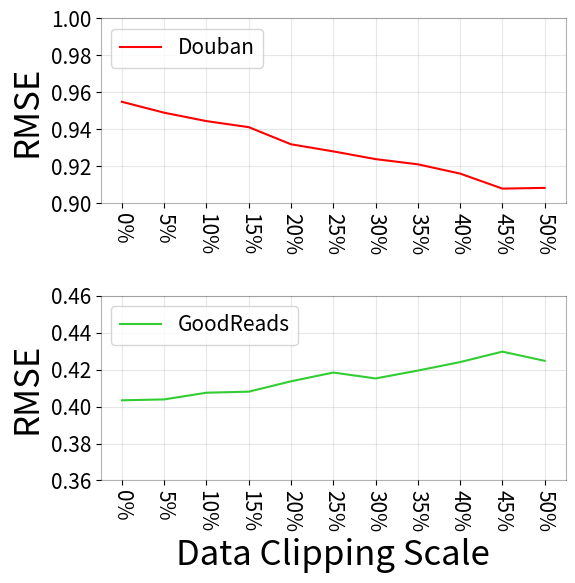

This chart was generated by the following Python code: (Note: this script raises an exception after producing the figure.)
##################
## SW 测试 画图  ##
##################

import matplotlib.pyplot as plt
import numpy as np
from matplotlib import ticker
import math

####################################   数据集 DouBanDatasets_SWTest   #################################

###########################  RMSE    DouBanDatasets_SWTest ###########################
# fig = plt.figure()
#
# # 去掉前w_i小的规模，也就是数据集规模从大到小
# DataClippingScale = [0,0.05,0.1,0.15,0.2,0.25,.3,0.35,0.4,0.45,0.5]
#
# Douban_RMSE_HARS = [0.9536485975293897,0.9506970041452463,0.94612203047051,0.9433789589455827,0.9332342311714844,0.9328410911174998,0.9281822593924229,0.9269895661897101,0.9163081456709807,0.9122507504415833,0.913773247840233]
# Douban_RMSE_KDEm = [1.0884593133702398, 1.0834046573882943, 1.0866304329548937, 1.0686018291205095, 1.0392865265492455, 1.007346671951424, 1.0078253606346277, 1.0162979102191099, 1.0161808027103336, 1.0203619661454488, 1.0564076292430913]
# Douban_RMSE_CATD  = [1.0500652547446507, 1.0400312229056239, 1.0345162323883277, 1.0344261949706737, 1.032627339962152, 1.0252750806499051, 1.0195320110206287, 1.0180537715362297, 1.0221989202065873, 1.0167649613574972, 1.0123508245134194]
# Douban_RMSE_CRH  = [0.9778002406099365, 0.9702301403774091, 0.9630610621327749, 0.9561695031964911, 0.9505448800899713, 0.9405441389619035, 0.9341223634415055, 0.9339092761688189, 0.9322869242758356, 0.9214816419849489, 0.9252446413006988]
# Douban_RMSE_GTM  = [0.8290786297710278, 0.8238871718625634, 0.8233605684530486, 0.8353874786138582, 0.8303830801789678, 0.8287183193394628, 0.8473980938683806, 0.86886864302825, 0.9152237124526764, 0.9587643367859706, 0.9864193218002031]
# Douban_RMSE_LFCN = [1.1788688267995253, 1.15163604403709, 1.1305438737022981, 1.1118131903729935, 1.094004459825462, 1.0789076060287848, 1.062831194470258, 1.055252904637246, 1.0449912810368704, 1.0322103004074, 1.022195781922726]
#
#
# ## 画 真实指标
# plt.plot(DataClippingScale,Douban_RMSE_HARS, marker = 'o',color = 'r', label = 'HARS')
# plt.plot(DataClippingScale,Douban_RMSE_KDEm, marker = '^',color = 'fuchsia', label = 'KDEm')
# plt.plot(DataClippingScale,Douban_RMSE_CATD, marker = 's',color = 'deepskyblue', label = 'CATD')
# plt.plot(DataClippingScale,Douban_RMSE_CRH,  marker = '.',color = 'gray', label = 'CRH')
# plt.plot(DataClippingScale,Douban_RMSE_GTM,marker = 'D',color = 'gold', label = 'GTM')
# plt.plot(DataClippingScale,Douban_RMSE_LFCN, marker = 'v',color = 'g', label = 'LFC_N')
#
# plt.gca().xaxis.set_major_formatter(ticker.PercentFormatter(xmax=1, decimals=0))
# plt.gca().spines["top"].set_alpha(0.3)
# plt.gca().spines["right"].set_alpha(0.3)
# plt.gca().spines["bottom"].set_alpha(0.3)
# plt.gca().spines["left"].set_alpha(0.3)
# plt.xticks(fontsize=12, alpha=0.7)
# plt.yticks(fontsize=12, alpha=0.7)
# plt.xticks(np.arange(0,0.55,0.05))
# plt.xlabel("Data Clipping Scale",fontsize = 15)
# plt.ylabel("RMSE",fontsize = 15)
# plt.title("DouBanDatasets_SW_Test",fontsize = 20)
# plt.legend(loc='upper right',bbox_to_anchor=(1, 1.02))
#
# plt.savefig('C:/Users/<user>/Desktop/'+'SW_Douban_RMSE.pdf', bbox_inches='tight')
#
# plt.show()
#
#
# ###########################  MAE   DouBanDatasets_SWTest ###########################
#
# fig = plt.figure()
#
# # 去掉前w_i小的规模，也就是数据集规模从大到小
# DataClippingScale = [0,0.05,0.1,0.15,0.2,0.25,.3,0.35,0.4,0.45,0.5]
#
# Douban_MAE_HARS = [0.7584816396279375,0.7544836454692834,0.7506769220446602,0.7485691553153987,0.7402168849094828,0.7400406226137363,0.7370760867552963,0.7366655791366584,0.7256815582018254,0.7236362144766503,0.7256642497078273]
# Douban_MAE_KDEm  = [0.8555869093659136, 0.8550063423941837, 0.8645222761060335, 0.8482165596189026, 0.8206202201185739, 0.8145348041041578, 0.8175073827268401, 0.8201029731746012, 0.8003990401876181, 0.7889209811382345, 0.8151892598287038]
# Douban_MAE_CATD  = [0.8504133785641106, 0.8416603973055243, 0.8376914150056202, 0.8384124470405435, 0.8369860073125986, 0.8283196981101107, 0.8211136057987354, 0.8194622395809846, 0.8260819040170209, 0.8216350643900833, 0.8175513457039714]
# Douban_MAE_CRH  = [0.7915831817213516, 0.785469470373691, 0.7794670827017524, 0.7733117746048707, 0.7641096632311087, 0.7549168481960156, 0.749007876797308, 0.7459628773271526, 0.743095331333975, 0.7329410361811158, 0.7373101092487889]
# Douban_MAE_GTM = [0.6626100054823264, 0.6594378886437522, 0.6617869584271978, 0.6713588970888872, 0.6577368572608681, 0.66591015101181, 0.6778261500019276, 0.6855577403383163, 0.7430133431182543, 0.7720147270103082, 0.7904812492164017]
# Douban_MAE_LFCN  = [0.9821569008599518, 0.953688058849431, 0.9320602391984927, 0.9123291952037623, 0.8940689444578976, 0.8775270984177135, 0.8609395974927919, 0.8529175737646725, 0.8428405953243717, 0.830084840235255, 0.8205292815427242]
#
# Douban_MAE_CTD = []
#
# # # 对数化指标
# # Log_Douban_MAE_HARS = []
# # Log_Douban_MAE_KDEm = []
# # Log_Douban_MAE_CATD = []
# # Log_Douban_MAE_CRH = []
# # Log_Douban_MAE_GTM = []
# # Log_Douban_MAE_LFCN = []
# # Log_Douban_MAE_CTD = []
# # for val in Douban_MAE_HARS:
# #     Log_Douban_MAE_HARS.append(math.log(val))
# # for val in Douban_MAE_KDEm:
# #     Log_Douban_MAE_KDEm.append(math.log(val))
# # for val in Douban_MAE_CATD:
# #     Log_Douban_MAE_CATD.append(math.log(val))
# # for val in Douban_MAE_CRH:
# #     Log_Douban_MAE_CRH.append(math.log(val))
# # for val in Douban_MAE_GTM:
# #     Log_Douban_MAE_GTM.append(math.log(val))
# # for val in Douban_MAE_LFCN:
# #     Log_Douban_MAE_LFCN.append(math.log(val))
# # for val in Douban_MAE_CTD:
# #     Log_Douban_MAE_CTD.append(math.log(val))
#
#
#
# ## 画 真实指标
# plt.plot(DataClippingScale,Douban_MAE_HARS, marker = 'o',color = 'r', label = 'HARS')
# plt.plot(DataClippingScale,Douban_MAE_KDEm, marker = '^',color = 'fuchsia', label = 'KDEm')
# plt.plot(DataClippingScale,Douban_MAE_CATD, marker = 's',color = 'deepskyblue', label = 'CATD')
# plt.plot(DataClippingScale,Douban_MAE_CRH,  marker = '.',color = 'gray', label = 'CRH')
# plt.plot(DataClippingScale,Douban_MAE_GTM,marker = 'D',color = 'gold', label = 'GTM')
# plt.plot(DataClippingScale,Douban_MAE_LFCN, marker = 'v',color = 'g', label = 'LFC_N')
# # plt.plot(DataClippingScale,Douban_MAE_CTD,marker = 'p',color = 'peru', label = 'CTD')
#
#
# ##  画 对数化指标
# # plt.plot(DatasetSize,Log_Douban_MAE_HARS,marker = 'o',color = 'r', label = 'HARS')
# # plt.plot(DatasetSize,Log_Douban_MAE_KDEm,marker = '^',color = 'fuchsia', label = 'KDEm')
# # plt.plot(DatasetSize,Log_Douban_MAE_CATD,marker = 's',color = 'deepskyblue', label = 'CATD')
# # plt.plot(DatasetSize,Log_Douban_MAE_CRH, marker = '.',color = 'gray', label = 'CRH')
# # plt.plot(DatasetSize,Log_Douban_MAE_GTM, marker = 'D',color = 'gold', label = 'GTM')
# # plt.plot(DatasetSize,Log_Douban_MAE_LFCN,marker = 'v',color = 'g', label = 'LFC_N')
# # plt.plot(DatasetSize,Log_Douban_MAE_CTD,marker = 'p',color = 'peru', label = 'CTD')
#
# plt.gca().xaxis.set_major_formatter(ticker.PercentFormatter(xmax=1, decimals=0))
# plt.gca().spines["top"].set_alpha(0.3)
# plt.gca().spines["right"].set_alpha(0.3)
# plt.gca().spines["bottom"].set_alpha(0.3)
# plt.gca().spines["left"].set_alpha(0.3)
# plt.xticks(fontsize=12, alpha=0.7)
# plt.yticks(fontsize=12, alpha=0.7)
# plt.xticks(np.arange(0,0.55,0.05))
# plt.xlabel("Data Clipping Scale",fontsize = 15)
# plt.ylabel("MAE",fontsize = 15)
# plt.title("DouBanDatasets_SW_Test",fontsize = 20)
#
# plt.legend()
#
# plt.savefig('C:/Users/<user>/Desktop/'+'SW_Douban_MAE.pdf', bbox_inches='tight')
#
# plt.show()





####################################   数据集 GoodReadsDatasets_SWTest   #################################

##########################  RMSE  GoodReadsDatasets_SWTest  ############################
#
# fig = plt.figure()
#
# # 去掉前w_i小的规模，也就是数据集规模从大到小
# DataClippingScale = [0,0.05,0.1,0.15,0.2,0.25,.3,0.35,0.4,0.45,0.5]
# ## SWTest1
# # GoodReads_RMSE_HARS =  [0.49920386943591943, 0.4996812212906693, 0.5052390845084593, 0.5304021319759081, 0.5212586852373591, 0.5329933877221498, 0.5284080071406557, 0.535460700716291, 0.5282549003704193, 0.5272072894786226, 0.4971007676295575]
#
# ## SWTest2
# # GoodReads_RMSE_HARS = [0.39692544765371907,0.40055922269328176,0.4096394931971623,0.4100761082276455,0.4168186671505892,0.415642180108293,0.4162364949329691,0.42194164638331516,0.42,0.42,0.42]
# # GoodReads_RMSE_KDEm  = [0.663508929688802, 0.6788285268585008, 0.6832802105907471, 0.6971677445075464, 0.6797615285552139, 0.689868436489732, 0.6567972037043184, 0.6862155863476426, 0.7102396826396575, 0.6926083015171949, 0.7019449766067898]
# # GoodReads_RMSE_CATD  = [0.528209530222583, 0.5351087505926799, 0.5427539794169692, 0.5790686279083793, 0.5779227835869221, 0.5774075516309, 0.5822567564552601, 0.5943861721777657, 0.5973458175424177, 0.6292813126364188, 0.613213593464857]
# # GoodReads_RMSE_CRH  = [0.5013133477357062, 0.5082144562179481, 0.5157586187157938, 0.5373112651765782, 0.5314236724505623, 0.5418495115973879, 0.5436088974848109, 0.553053509889849, 0.5559572626099945, 0.5502983192407903, 0.5169873488155812]
# # GoodReads_RMSE_GTM  = [1.8078018803924962, 1.8580821481076957, 1.9043318612358011, 1.9578111569093013, 2.0005656094948088, 2.0583399568450553, 2.099976093729745, 2.1625446203909933, 2.2246631200926883, 2.3036830883981474, 2.3756502577333816]
# # GoodReads_RMSE_LFCN  = [0.4472208331280819, 0.4519472731266155, 0.45857778871103494, 0.49023633374339104, 0.4819645283731126, 0.487891773497424, 0.48350149698322503, 0.4907071544830689, 0.5004329471427187, 0.4959941588640746, 0.46749413492321495]
#
# ## SWTest3
# GoodReads_RMSE_HARS =  [0.4020628704954403, 0.40138553371688146, 0.40714430775817784, 0.408705443189294, 0.41172851554074147, 0.41467228397858014, 0.41480390471615947, 0.4204580551904548, 0.4237592358365512, 0.42550160491657835, 0.4207209784745644]
# GoodReads_RMSE_KDEm  = [0.6261600187654166, 0.6371011726290755, 0.6413429964614294, 0.6292366790594298, 0.6196442113202767, 0.6149887377524555, 0.5803537937760951, 0.6018859733737119, 0.6226607251646781, 0.6070538256176868, 0.6341171656493197]
# GoodReads_RMSE_CATD  = [0.41986015808006355, 0.4228875522870503, 0.435099848179513, 0.4336614695025245, 0.43907584273325606, 0.4400118189056, 0.4435397395391241, 0.4539484216293331, 0.4620403813711352, 0.49012799064606827, 0.5025678413986684]
# GoodReads_RMSE_CRH  = [0.3891124992447327, 0.3944668578902128, 0.39898650916143313, 0.401320238824459, 0.4042905023326872, 0.411491529613789, 0.41450921832392273, 0.4184689577117371, 0.4226122706835486, 0.4206947735438018, 0.4227149593225956]
# GoodReads_RMSE_GTM  = [1.7583966674557088, 1.8093635752698496, 1.854774542538247, 1.8992614686789704, 1.943791560887706, 1.9927029482218026, 2.0528669783164584, 2.116551984580622, 2.1728497993700073, 2.2610530642374362, 2.3426009436276294]
# GoodReads_RMSE_LFCN  = [0.3253822562495753, 0.32896615951350977, 0.3313234878730418, 0.3320477474457253, 0.3335834065135065, 0.3369275122876941, 0.3368370053113285, 0.33638056474523287, 0.34284350884578574, 0.34768807401329244, 0.35473037080127334]
#
#
# # 对数化指标
# Log_GoodReads_RMSE_HARS = []
# Log_GoodReads_RMSE_KDEm = []
# Log_GoodReads_RMSE_CATD = []
# Log_GoodReads_RMSE_CRH = []
# Log_GoodReads_RMSE_GTM = []
# Log_GoodReads_RMSE_LFCN = []
#
# for val in GoodReads_RMSE_HARS:
#     Log_GoodReads_RMSE_HARS.append(math.log(val))
# for val in GoodReads_RMSE_KDEm:
#     Log_GoodReads_RMSE_KDEm.append(math.log(val))
# for val in GoodReads_RMSE_CATD:
#     Log_GoodReads_RMSE_CATD.append(math.log(val))
# for val in GoodReads_RMSE_CRH:
#     Log_GoodReads_RMSE_CRH.append(math.log(val))
# for val in GoodReads_RMSE_GTM:
#     Log_GoodReads_RMSE_GTM.append(math.log(val))
# for val in GoodReads_RMSE_LFCN:
#     Log_GoodReads_RMSE_LFCN.append(math.log(val))
#
#
# ## 画 真实指标
# # plt.plot(DataClippingScale,GoodReads_RMSE_HARS, marker = 'o',color = 'r', label = 'HARS')
# # plt.plot(DataClippingScale,GoodReads_RMSE_KDEm, marker = '^',color = 'fuchsia', label = 'KDEm')
# # plt.plot(DataClippingScale,GoodReads_RMSE_CATD, marker = 's',color = 'deepskyblue', label = 'CATD')
# # plt.plot(DataClippingScale,GoodReads_RMSE_CRH,  marker = '.',color = 'gray', label = 'CRH')
# # plt.plot(DataClippingScale,GoodReads_RMSE_GTM,marker = 'D',color = 'gold', label = 'GTM')
# # plt.plot(DataClippingScale,GoodReads_RMSE_LFCN, marker = 'v',color = 'g', label = 'LFC_N')
#
# #  画 对数化指标
# plt.plot(DataClippingScale,Log_GoodReads_RMSE_HARS,marker = 'o',color = 'r', label = 'HARS')
# plt.plot(DataClippingScale,Log_GoodReads_RMSE_KDEm,marker = '^',color = 'fuchsia', label = 'KDEm')
# plt.plot(DataClippingScale,Log_GoodReads_RMSE_CATD,marker = 's',color = 'deepskyblue', label = 'CATD')
# plt.plot(DataClippingScale,Log_GoodReads_RMSE_CRH, marker = '.',color = 'gray', label = 'CRH')
# plt.plot(DataClippingScale,Log_GoodReads_RMSE_GTM, marker = 'D',color = 'gold', label = 'GTM')
# plt.plot(DataClippingScale,Log_GoodReads_RMSE_LFCN,marker = 'v',color = 'g', label = 'LFC_N')
#
#
#
# plt.gca().xaxis.set_major_formatter(ticker.PercentFormatter(xmax=1, decimals=0))
# plt.gca().spines["top"].set_alpha(0.3)
# plt.gca().spines["right"].set_alpha(0.3)
# plt.gca().spines["bottom"].set_alpha(0.3)
# plt.gca().spines["left"].set_alpha(0.3)
# plt.xticks(fontsize=12, alpha=0.7)
# plt.yticks(fontsize=12, alpha=0.7)
# plt.xticks(np.arange(0,0.55,0.05))
# plt.xlabel("Data Clipping Scale",fontsize = 15)
# plt.ylabel("Log(RMSE)",fontsize = 15)
# plt.title("GoodReadsDatasets_SW_Test",fontsize = 20)
# plt.legend(loc='center right',bbox_to_anchor=(1, 0.6))
#
# plt.savefig('C:/Users/<user>/Desktop/'+'SW_GoodReads_RMSE.pdf', bbox_inches='tight')
#
# plt.show()
#
#
#
#
# ##########################  MAE  GoodReadsDatasets_SWTest  ############################
#
# fig = plt.figure()
#
# # 去掉前w_i小的规模，也就是数据集规模从大到小
# DataClippingScale = [0,0.05,0.1,0.15,0.2,0.25,.3,0.35,0.4,0.45,0.5]
#
# ## SWTest1
# # GoodReads_MAE_HARS = [0.31850767661673124,0.32218445302358767,0.3306651269841593,0.3338136444953708,0.3430491843317213,0.33990968400747373,0.34080304662833383,0.3472239282512779,0.34,0.34,0.34]
#
# # ## SWTest2
# # GoodReads_MAE_HARS =  [0.4064966434100951, 0.40556743753412544, 0.41059261171111977, 0.42846772966777197, 0.4237167486041848, 0.43091159546781227, 0.4267426057398194, 0.432882645402052, 0.435813966976569, 0.43380739269410795, 0.40710972940340456]
# # GoodReads_MAE_KDEm  = [0.46681477844541935, 0.48812015672343356, 0.49187425252358846, 0.5124849668265531, 0.5095506234747961, 0.5106938904694391, 0.4929321508527051, 0.5105062952371139, 0.5356826003566443, 0.5329218703911317, 0.5073479409220576]
# # GoodReads_MAE_CATD  = [0.4026231675938866, 0.4097571032452818, 0.4151980394103386, 0.4470341815749228, 0.44877045331983373, 0.4569295516695828, 0.45634368227136224, 0.45950208983877977, 0.4640408414981081, 0.47610535823670735, 0.47866059636532426]
# # GoodReads_MAE_CRH  = [0.4047298765003982, 0.41160245754636365, 0.4151974469670438, 0.43872344208471753, 0.4299051427208836, 0.4358595522999326, 0.43496012831363207, 0.44470741456014234, 0.4499712977278692, 0.44540169753299924, 0.4219886970677332]
# # GoodReads_MAE_GTM  = [1.4806958947123927, 1.5310167743716505, 1.5782119195516051, 1.6338477163145373, 1.6775027377616172, 1.729616624125559, 1.7845616311416328, 1.8532905362460927, 1.9215293979961294, 2.0120466222212365, 2.1040011921326913]
# # GoodReads_MAE_LFCN  = [0.3496348818781699, 0.35299839114720916, 0.35515401138826164, 0.3835951227965735, 0.3809169532628076, 0.3868555498025401, 0.38285469363621377, 0.3858530277648879, 0.3977617678328793, 0.39629952667763596, 0.37465573150197307]
#
# # SWTest3
# GoodReads_MAE_HARS =  [0.3251809551754977, 0.32438124819554254, 0.3305566046465743, 0.3347358080543372, 0.3366399408599069, 0.34005962992699745, 0.34084319678415714, 0.34736190746696954, 0.3488510819447298, 0.35285496023425983, 0.3467127200292093]
# GoodReads_MAE_KDEm  = [0.40860861646284824, 0.42136319507592335, 0.4251651328921978, 0.4154667383924846, 0.4120257923071995, 0.40936742328465725, 0.3997395804645619, 0.4106710311459755, 0.4304084768904047, 0.4271131984548107, 0.4409926463466585]
# GoodReads_MAE_CATD  = [0.30980024766151126, 0.312779894472333, 0.3235784215189286, 0.32682942721245545, 0.3325751674720699, 0.3339584277902703, 0.3371186455908656, 0.3461292941263188, 0.351826685522894, 0.3669144953757077, 0.3752608508557026]
# GoodReads_MAE_CRH  = [0.3086734744677913, 0.3158218932735356, 0.3199825360122097, 0.32339847562739643, 0.326219522348021, 0.33130013705740197, 0.3334643203430194, 0.33560352521899356, 0.33981866044935793, 0.33977764434724145, 0.3395380687567131]
# GoodReads_MAE_GTM  = [1.4679972177327234, 1.519560088633236, 1.567832281152731, 1.617516560941035, 1.6674689536295448, 1.7209684301475572, 1.7844254271833528, 1.8527050518174257, 1.920182087389805, 2.01172194689656, 2.103676516808017]
# GoodReads_MAE_LFCN  = [0.24610255650395796, 0.24907722027423992, 0.2514313965469607, 0.2515432893434424, 0.2540678447145513, 0.2575924300197741, 0.2597154025204378, 0.2594879130264167, 0.2652878105014751, 0.2702499863156088, 0.2748597457631456]
#
#
# # 对数化指标
# Log_GoodReads_MAE_HARS = []
# Log_GoodReads_MAE_KDEm = []
# Log_GoodReads_MAE_CATD = []
# Log_GoodReads_MAE_CRH = []
# Log_GoodReads_MAE_GTM = []
# Log_GoodReads_MAE_LFCN = []
# for val in GoodReads_MAE_HARS:
#     Log_GoodReads_MAE_HARS.append(math.log(val))
# for val in GoodReads_MAE_KDEm:
#     Log_GoodReads_MAE_KDEm.append(math.log(val))
# for val in GoodReads_MAE_CATD:
#     Log_GoodReads_MAE_CATD.append(math.log(val))
# for val in GoodReads_MAE_CRH:
#     Log_GoodReads_MAE_CRH.append(math.log(val))
# for val in GoodReads_MAE_GTM:
#     Log_GoodReads_MAE_GTM.append(math.log(val))
# for val in GoodReads_MAE_LFCN:
#     Log_GoodReads_MAE_LFCN.append(math.log(val))
#
#
# # ## 画 真实指标
# # plt.plot(DataClippingScale,GoodReads_MAE_HARS, marker = 'o',color = 'r', label = 'HARS')
# # plt.plot(DataClippingScale,GoodReads_MAE_KDEm, marker = '^',color = 'fuchsia', label = 'KDEm')
# # plt.plot(DataClippingScale,GoodReads_MAE_CATD, marker = 's',color = 'deepskyblue', label = 'CATD')
# # plt.plot(DataClippingScale,GoodReads_MAE_CRH,  marker = '.',color = 'gray', label = 'CRH')
# # plt.plot(DataClippingScale,GoodReads_MAE_GTM,marker = 'D',color = 'gold', label = 'GTM')
# # plt.plot(DataClippingScale,GoodReads_MAE_LFCN, marker = 'v',color = 'g', label = 'LFC_N')
#
# #  画 对数化指标
# plt.plot(DataClippingScale,Log_GoodReads_MAE_HARS,marker = 'o',color = 'r', label = 'HARS')
# plt.plot(DataClippingScale,Log_GoodReads_MAE_KDEm,marker = '^',color = 'fuchsia', label = 'KDEm')
# plt.plot(DataClippingScale,Log_GoodReads_MAE_CATD,marker = 's',color = 'deepskyblue', label = 'CATD')
# plt.plot(DataClippingScale,Log_GoodReads_MAE_CRH, marker = '.',color = 'gray', label = 'CRH')
# plt.plot(DataClippingScale,Log_GoodReads_MAE_GTM, marker = 'D',color = 'gold', label = 'GTM')
# plt.plot(DataClippingScale,Log_GoodReads_MAE_LFCN,marker = 'v',color = 'g', label = 'LFC_N')
#
#
# plt.gca().xaxis.set_major_formatter(ticker.PercentFormatter(xmax=1, decimals=0))
# plt.gca().spines["top"].set_alpha(0.3)
# plt.gca().spines["right"].set_alpha(0.3)
# plt.gca().spines["bottom"].set_alpha(0.3)
# plt.gca().spines["left"].set_alpha(0.3)
# plt.xticks(fontsize=12, alpha=0.7)
# plt.yticks(fontsize=12, alpha=0.7)
# plt.xticks(np.arange(0,0.55,0.05))
# plt.xlabel("Data Clipping Scale",fontsize = 15)
# plt.ylabel("Log(MAE)",fontsize = 15)
# plt.title("GoodReadsDatasets_SW_Test",fontsize = 20)
# plt.legend(loc='center right',bbox_to_anchor=(1, 0.6))
#
# plt.savefig('C:/Users/<user>/Desktop/'+'SW_GoodReads_MAE.pdf', bbox_inches='tight')
#
# plt.show()


#############################################################################################
#############################################################################################
#############################################################################################
#############################################################################################
#############################################################################################
#############################################################################################
#############################################################################################
#############################################################################################



###############################  两个数据集画一张图上  ##########################################
DataClippingScale = [0,0.05,0.1,0.15,0.2,0.25,.3,0.35,0.4,0.45,0.5]
Douban_RMSE_HARS =  [0.9549024787895418,0.949014157871162,0.9444667233384225,0.9411886644343485,0.9319225402593098,0.9280813927301313,0.9238979301235463,0.9210864737708325,0.9160688700233759,0.9079389320953095,0.9083231779606425]
Douban_MAE_HARS =  [0.7574701683414208,0.7516614450006354,0.7491603526689402,0.7465377691537911,0.7381292168001409,0.7346272286056329,0.7313213118324855, 0.7284021735554137,0.7239129176001797,0.716038145913582,0.7194054584116987]
GoodReads_RMSE_HARS =  [0.40338203631556063, 0.4038697484247689, 0.40748551008459044, 0.4080572894818407, 0.41365923151225575, 0.41840602055197057, 0.4152086982641798, 0.41946050424241754, 0.4240696091718623, 0.4297141947376352, 0.4247464142412669]
GoodReads_MAE_HARS =  [0.32508660558184677, 0.32445000792669704, 0.32916187591465074, 0.332557379275999, 0.3374146421315535, 0.34404708311964205, 0.3409725140367548, 0.34532015553873235, 0.34861563984987226, 0.3552309963754425, 0.3495219951694368]


####### RMSE  #############

fig = plt.figure(1,figsize=(6, 6))

ax1 = plt.subplot(211)
plt.subplots_adjust(left=None, bottom=None, right=None, top=None, wspace=None, hspace=0.5)

plt.gca().xaxis.set_major_formatter(ticker.PercentFormatter(xmax=1, decimals=0))
ax1.plot(DataClippingScale,Douban_RMSE_HARS,color = 'red',label = 'Douban')
plt.gca().spines["top"].set_alpha(0.3)
plt.gca().spines["right"].set_alpha(0.3)
plt.gca().spines["bottom"].set_alpha(0.3)
plt.gca().spines["left"].set_alpha(0.3)
plt.xticks(fontsize=15,rotation = 270)
plt.yticks(fontsize=15)
plt.xticks(np.arange(0,0.55,0.05))
plt.ylim((0.9,1.0))
plt.ylabel("RMSE",fontsize = 25)
plt.legend(loc='upper left',fontsize = 15)
plt.grid(axis='both', alpha=0.3)



ax2 = plt.subplot(212)
plt.gca().xaxis.set_major_formatter(ticker.PercentFormatter(xmax=1, decimals=0))
ax2.plot(DataClippingScale,GoodReads_RMSE_HARS,color = 'limegreen',label = 'GoodReads')
plt.gca().spines["top"].set_alpha(0.3)
plt.gca().spines["right"].set_alpha(0.3)
plt.gca().spines["bottom"].set_alpha(0.3)
plt.gca().spines["left"].set_alpha(0.3)
plt.xticks(fontsize=15,rotation = 270)
plt.yticks(fontsize=15)
plt.xticks(np.arange(0,0.55,0.05))
plt.ylim((0.36,0.46))
plt.xlabel("Data Clipping Scale",fontsize = 25)
plt.ylabel("RMSE",fontsize = 25)
plt.legend(loc='upper left',fontsize = 15)
plt.grid(axis='both', alpha=0.3)


plt.savefig('C:/Users/<user>/Desktop/'+'SW_RMSE.pdf', bbox_inches='tight')

plt.show()









####### MAE  #############

fig = plt.figure(1,figsize=(6, 6))

ax1 = plt.subplot(211)
plt.subplots_adjust(left=None, bottom=None, right=None, top=None, wspace=None, hspace=0.5)
plt.gca().xaxis.set_major_formatter(ticker.PercentFormatter(xmax=1, decimals=0))
ax1.plot(DataClippingScale,Douban_MAE_HARS,color = 'red',label = 'Douban')
plt.gca().spines["top"].set_alpha(0.3)
plt.gca().spines["right"].set_alpha(0.3)
plt.gca().spines["bottom"].set_alpha(0.3)
plt.gca().spines["left"].set_alpha(0.3)
plt.xticks(fontsize=15,rotation = 270)
plt.yticks(fontsize=15)
plt.xticks(np.arange(0,0.55,0.05))
plt.ylim((0.7,0.8))
plt.ylabel("MAE",fontsize = 25)
plt.legend(loc='upper left',fontsize = 15)
plt.grid(axis='both', alpha=0.3)


ax2 = plt.subplot(212)
plt.gca().xaxis.set_major_formatter(ticker.PercentFormatter(xmax=1, decimals=0))
ax2.plot(DataClippingScale,GoodReads_MAE_HARS,color = 'limegreen',label = 'GoodReads')
plt.gca().spines["top"].set_alpha(0.3)
plt.gca().spines["right"].set_alpha(0.3)
plt.gca().spines["bottom"].set_alpha(0.3)
plt.gca().spines["left"].set_alpha(0.3)
plt.xticks(fontsize=15,rotation = 270)
plt.yticks(fontsize=15)
plt.xticks(np.arange(0,0.55,0.05))
plt.ylim((0.3,0.4))
plt.xlabel("Data Clipping Scale",fontsize = 25)
plt.ylabel("MAE",fontsize = 25)
plt.legend(loc='upper left',fontsize = 15)
plt.grid(axis='both', alpha=0.3)


plt.savefig('C:/Users/<user>/Desktop/'+'SW_MAE.pdf', bbox_inches='tight')

plt.show()


